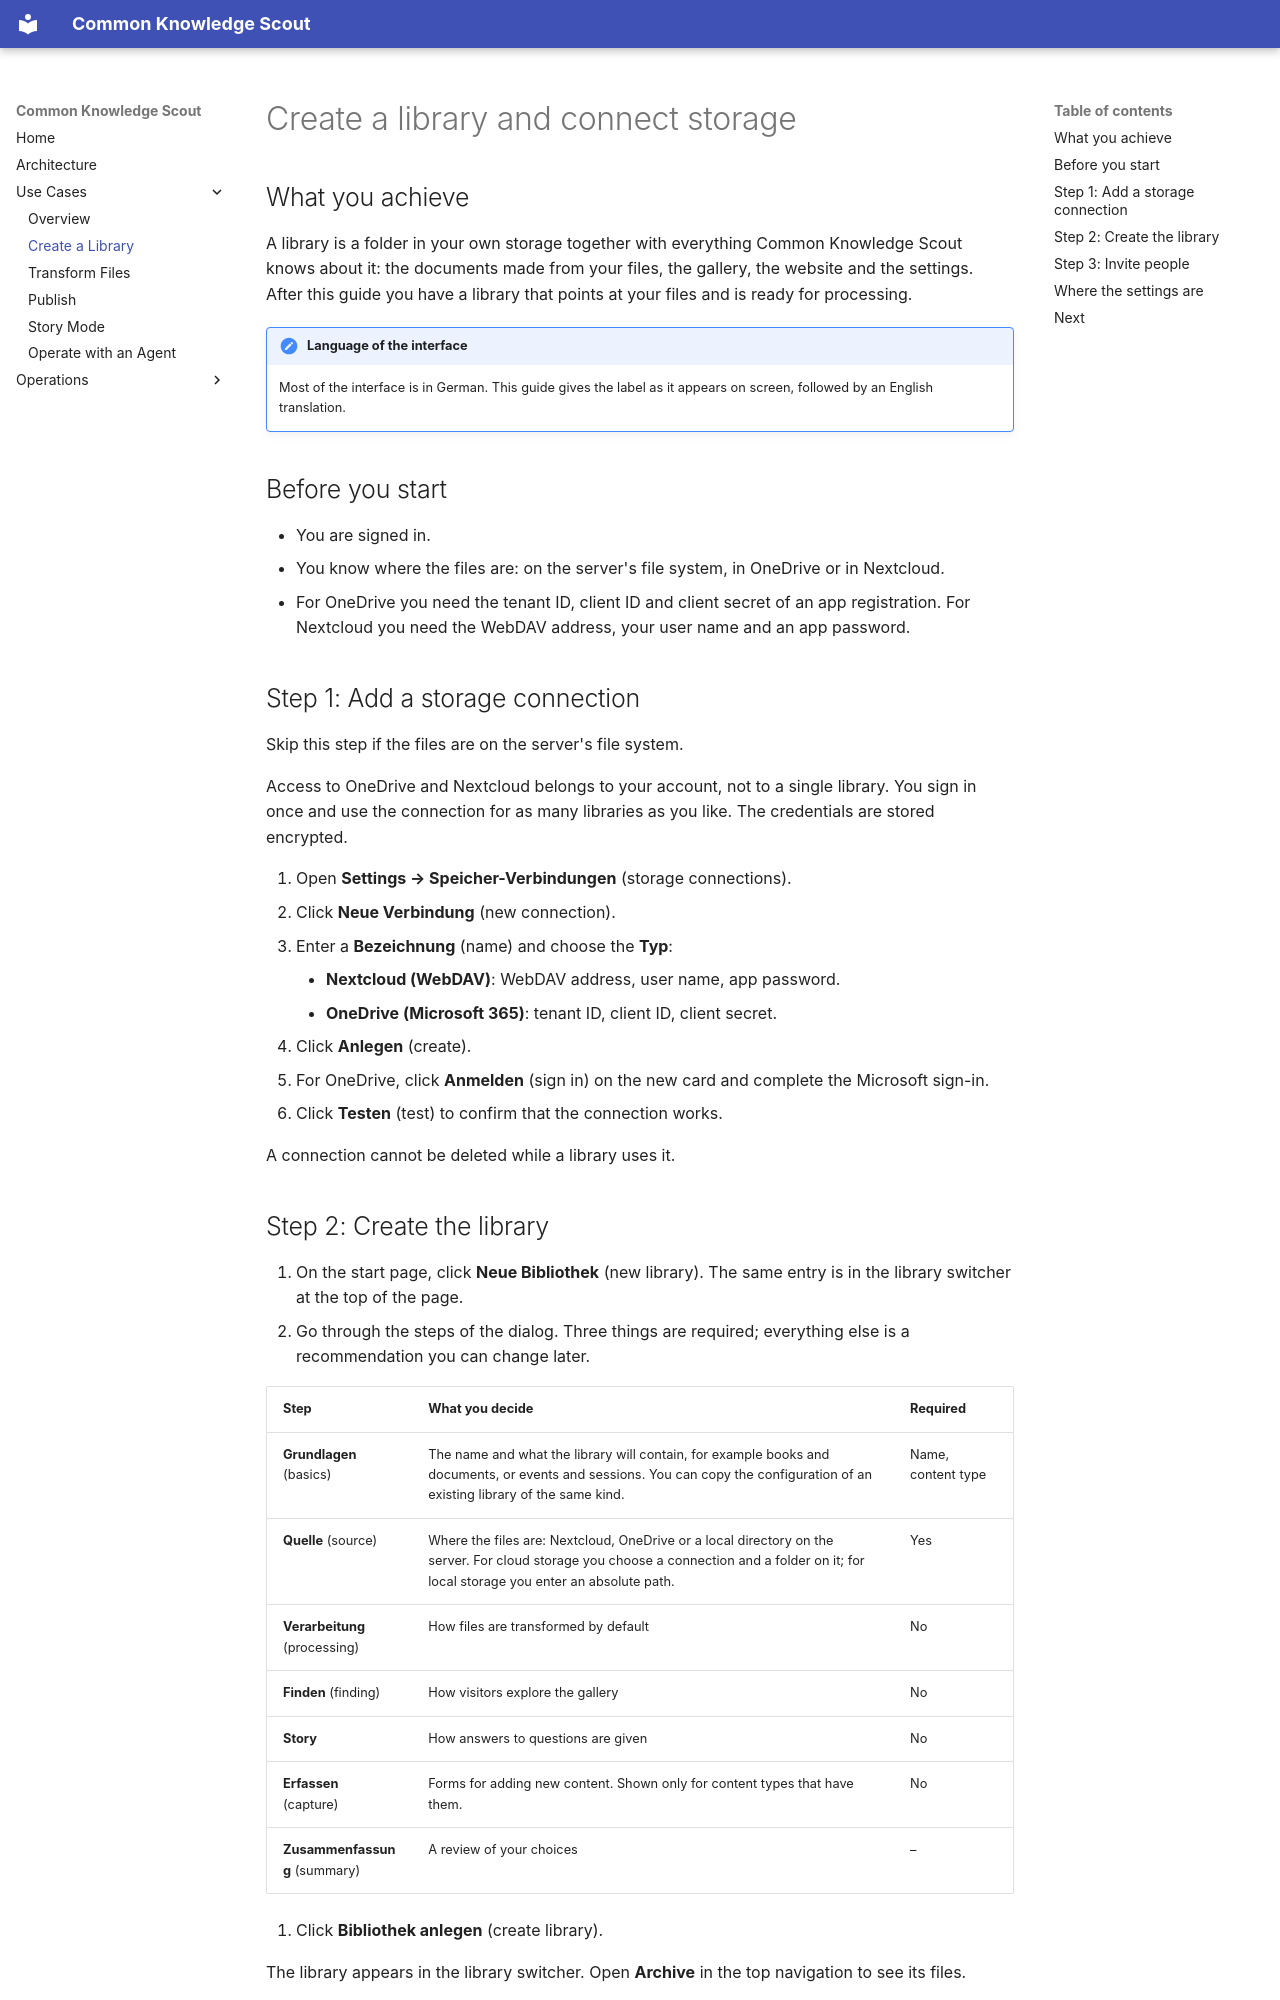

repository: bCommonsLAB/CommonKnowledgeScout · page: use-cases/create-a-library.html · generator: mkdocs

# Create a library and connect storage

## What you achieve

A library is a folder in your own storage together with everything Common Knowledge Scout knows about it: the documents made from your files, the gallery, the website and the settings. After this guide you have a library that points at your files and is ready for processing.

!!! note "Language of the interface"
    Most of the interface is in German. This guide gives the label as it appears on screen, followed by an English translation.

## Before you start

- You are signed in.
- You know where the files are: on the server's file system, in OneDrive or in Nextcloud.
- For OneDrive you need the tenant ID, client ID and client secret of an app registration. For Nextcloud you need the WebDAV address, your user name and an app password.

## Step 1: Add a storage connection

Skip this step if the files are on the server's file system.

Access to OneDrive and Nextcloud belongs to your account, not to a single library. You sign in once and use the connection for as many libraries as you like. The credentials are stored encrypted.

1. Open **Settings → Speicher-Verbindungen** (storage connections).
2. Click **Neue Verbindung** (new connection).
3. Enter a **Bezeichnung** (name) and choose the **Typ**:
    - **Nextcloud (WebDAV)**: WebDAV address, user name, app password.
    - **OneDrive (Microsoft 365)**: tenant ID, client ID, client secret.
4. Click **Anlegen** (create).
5. For OneDrive, click **Anmelden** (sign in) on the new card and complete the Microsoft sign-in.
6. Click **Testen** (test) to confirm that the connection works.

A connection cannot be deleted while a library uses it.
